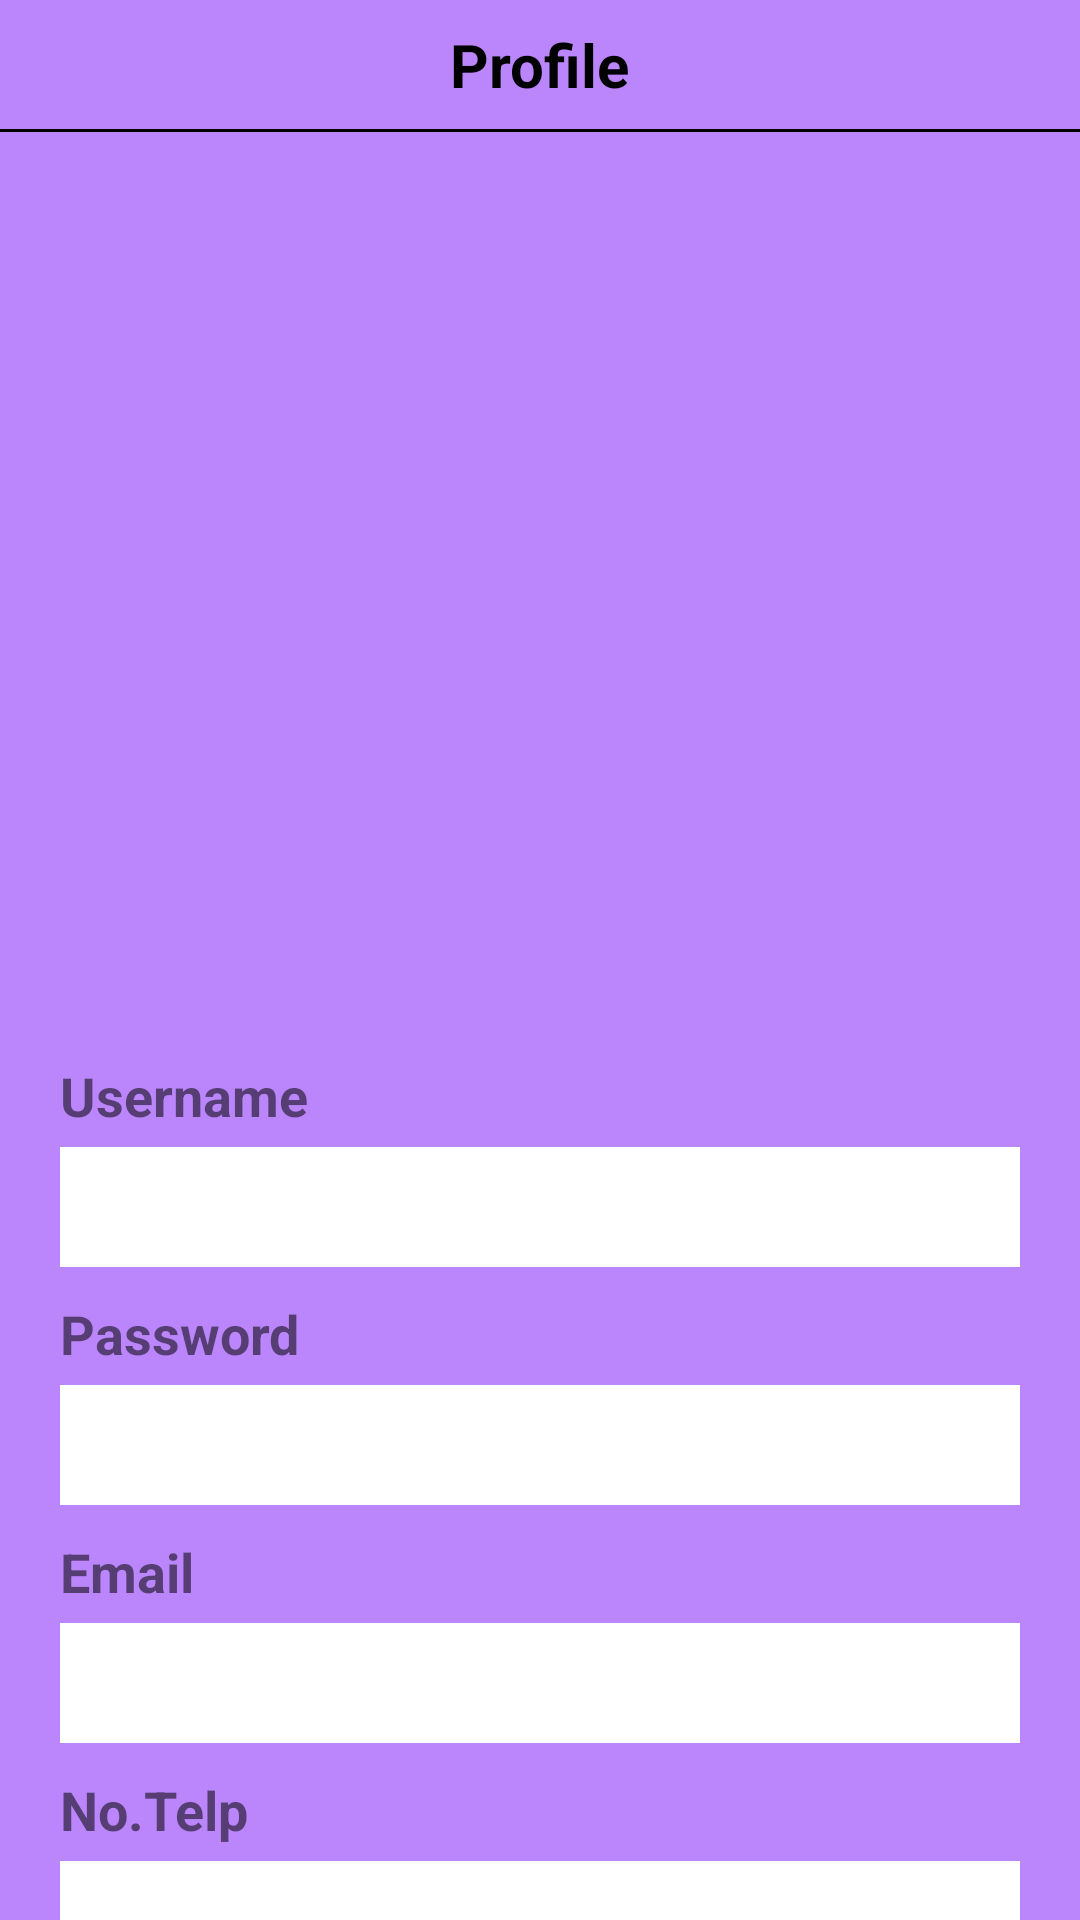

The Android layout XML behind this screen, and the referenced resources:
<!-- AndroidManifest.xml: application theme Theme.AppFoodYL -->
<!-- res/layout/fragment_cart.xml -->
<?xml version="1.0" encoding="utf-8"?>
<androidx.constraintlayout.widget.ConstraintLayout xmlns:android="http://schemas.android.com/apk/res/android"
    xmlns:app="http://schemas.android.com/apk/res-auto"
    xmlns:tools="http://schemas.android.com/tools"
    android:layout_width="match_parent"
    android:layout_height="match_parent"
    android:background="@color/purple_200">

    <androidx.constraintlayout.widget.ConstraintLayout
        android:id="@+id/cl_header_profile"
        android:layout_width="match_parent"
        android:layout_height="wrap_content"
        android:orientation="horizontal"
        app:layout_constraintStart_toStartOf="parent"
        app:layout_constraintTop_toTopOf="parent">

        <TextView
            android:layout_width="wrap_content"
            android:layout_height="wrap_content"
            android:layout_margin="8dp"
            android:text="Profile"
            android:textColor="@color/black"
            android:textSize="20sp"
            android:textStyle="bold"
            app:layout_constraintBottom_toBottomOf="parent"
            app:layout_constraintEnd_toEndOf="parent"
            app:layout_constraintStart_toStartOf="parent"
            app:layout_constraintTop_toTopOf="parent" />

        <ImageView
            android:id="@+id/pict"
            android:layout_width="20dp"
            android:layout_height="20dp"
            android:layout_marginEnd="10dp"
            app:layout_constraintBottom_toBottomOf="parent"
            app:layout_constraintEnd_toEndOf="parent"
            app:layout_constraintTop_toTopOf="parent"
            tools:src="@drawable/ic_edit" />
    </androidx.constraintlayout.widget.ConstraintLayout>

    <View
        android:id="@+id/view"
        android:layout_width="match_parent"
        android:layout_height="1dp"
        android:background="@color/black"
        app:layout_constraintTop_toBottomOf="@id/cl_header_profile" />

    <androidx.constraintlayout.widget.ConstraintLayout
        android:id="@+id/cl_image_profile"
        android:layout_width="match_parent"
        android:layout_height="wrap_content"
        android:paddingVertical="30dp"
        app:layout_constraintStart_toStartOf="parent"
        app:layout_constraintTop_toBottomOf="@id/cl_header_profile">

        <ImageView
            android:layout_width="200dp"
            android:layout_height="200dp"
            android:layout_margin="20dp"
            android:src="@drawable/ic_user_profile"
            app:layout_constraintBottom_toBottomOf="parent"
            app:layout_constraintEnd_toEndOf="parent"
            app:layout_constraintStart_toStartOf="parent"
            app:layout_constraintTop_toTopOf="parent" />
    </androidx.constraintlayout.widget.ConstraintLayout>

    <androidx.constraintlayout.widget.ConstraintLayout
        android:id="@+id/menu_desc_profile"
        android:layout_width="match_parent"
        android:layout_height="0dp"
        app:layout_constraintTop_toBottomOf="@id/cl_image_profile">

        <LinearLayout
            android:layout_width="match_parent"
            android:layout_height="match_parent"
            android:orientation="vertical"
            android:paddingVertical="10dp"
            app:layout_constraintStart_toStartOf="parent"
            app:layout_constraintTop_toTopOf="parent">

            <TextView
                android:layout_width="match_parent"
                android:layout_height="wrap_content"
                android:layout_marginHorizontal="20dp"
                android:layout_marginBottom="5dp"
                android:text="Username"
                android:textSize="18sp"
                android:textStyle="bold" />

            <EditText
                android:layout_width="match_parent"
                android:layout_height="40dp"
                android:layout_marginHorizontal="20dp"
                android:layout_marginBottom="10dp"
                android:background="@color/white" />

            <TextView
                android:layout_width="match_parent"
                android:layout_height="wrap_content"
                android:layout_marginHorizontal="20dp"
                android:layout_marginBottom="5dp"
                android:text="Password"
                android:textSize="18sp"
                android:textStyle="bold" />

            <EditText
                android:layout_width="match_parent"
                android:layout_height="40dp"
                android:layout_marginHorizontal="20dp"
                android:layout_marginBottom="10dp"
                android:background="@color/white" />

            <TextView
                android:layout_width="match_parent"
                android:layout_height="wrap_content"
                android:layout_marginHorizontal="20dp"
                android:layout_marginBottom="5dp"
                android:text="Email"
                android:textSize="18sp"
                android:textStyle="bold" />

            <EditText
                android:layout_width="match_parent"
                android:layout_height="40dp"
                android:layout_marginHorizontal="20dp"
                android:layout_marginBottom="10dp"
                android:autofillHints="Email"
                android:background="@color/white" />

            <TextView
                android:layout_width="match_parent"
                android:layout_height="wrap_content"
                android:layout_marginHorizontal="20dp"
                android:layout_marginBottom="5dp"
                android:text="No.Telp"
                android:textSize="18sp"
                android:textStyle="bold" />

            <EditText
                android:layout_width="match_parent"
                android:layout_height="40dp"
                android:layout_marginHorizontal="20dp"
                android:background="@color/white" />


        </LinearLayout>
    </androidx.constraintlayout.widget.ConstraintLayout>

</androidx.constraintlayout.widget.ConstraintLayout>
<!-- resources referenced by this layout -->
<resources>
  <style name="Theme.AppFoodYL" parent="Theme.MaterialComponents.DayNight.DarkActionBar">
          
          <item name="colorPrimary">@color/purple_500</item>
          <item name="colorPrimaryVariant">@color/purple_700</item>
          <item name="colorOnPrimary">@color/white</item>
          
          <item name="colorSecondary">@color/teal_200</item>
          <item name="colorSecondaryVariant">@color/teal_700</item>
          <item name="colorOnSecondary">@color/black</item>
          
          <item name="android:statusBarColor">?attr/colorPrimaryVariant</item>
          
      </style>
  <!-- not gathered from this repository: default colours our renderer supplied (Android Studio template values) -->
  <color name="purple_200">#FFBB86FC</color>
  <color name="purple_500">#FF6200EE</color>
  <color name="purple_700">#FF3700B3</color>
  <color name="teal_200">#FF03DAC5</color>
  <color name="teal_700">#FF018786</color>
  <color name="black">#FF000000</color>
  <color name="white">#FFFFFFFF</color>
</resources>
